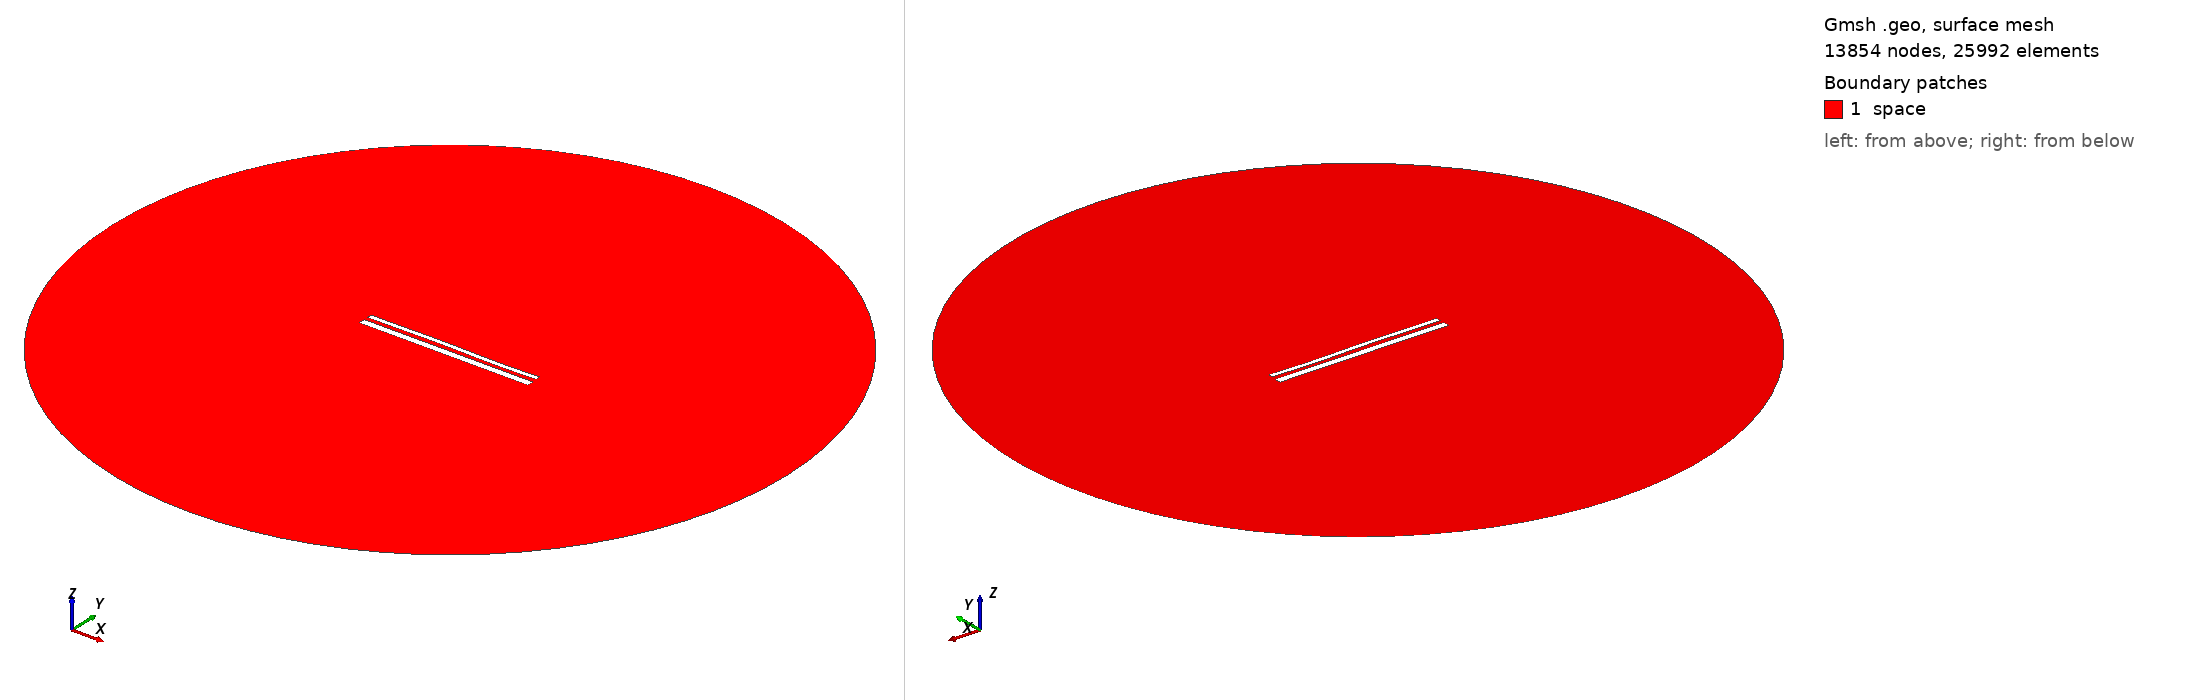

Gmsh geometry script, surface-meshed: 13854 nodes, 25992 surface elements. Boundary patches (legend numbers): 1 space. Left view from above one corner, right view from below the opposite corner. Legend entries are the model's physical surfaces. The drawing asked Gmsh for element sizes between 1% and 20% of the model's largest extent; the script's own settings can give other sizes.

=== 14097.geo (drawn) ===
//---------------------------------------
// Geometry kernel
//---------------------------------------

SetFactory("OpenCASCADE");



//---------------------------------------
// Parameters of the geometry
//---------------------------------------

// Overetch of the upper plate
overetch = 0.5;

// Distance between the plates
distance = 2.0;

// Discretization over the x axis (for the deformation)
nx = 50; 

// Length of the plate
L = 100 - overetch; 

// Number of modes
n = 4; 

// 1st mode coefficient
coeff(1) = 0.0;
beta(1) = 0.596864 * 3.1415926535 / L;

// 2nd mode coefficient
coeff(2) = 0.07499999999999998;
beta(2) = 1.49418 * 3.1415926535 / L;

// 3rd mode coefficient
coeff(3) = 0.15;
beta(3) = 2.50025 * 3.1415926535 / L;

// 4th mode coefficient
coeff(4) = -0.075;
beta(4) = 3.49999 * 3.1415926535 / L;



//---------------------------------------
// Upper plate (deformed rectangle)
//---------------------------------------

// Coordiantes of the upper plate
xmin = -50;
xmax = 50 - overetch;

// Height of the upper plate
yheight = 4 - 2 * overetch;

// Indexes of the points
UpperID[] = {};
LowerID[] = {};
LeftID[] = {};
RightID[] = {};

// Point index
p = 1;

// Horizontal edges
For i In {1:nx}
    x = xmin + (i-1)*(xmax - xmin)/(nx-1);

    y_bottom = distance / 2 + overetch;
    For j In {1:n}
        C = (Cosh(beta(j)*L) + Cos(beta(j)*L)) / (Sinh(beta(j)*L) + Sin(beta(j)*L));
        y_bottom  = y_bottom + coeff(j) * (Cosh(beta(j)*(x+50)) - Cos(beta(j)*(x+50)) - C * (Sinh(beta(j)*(x+50)) - Sin(beta(j)*(x+50))));
    EndFor

    y_top = y_bottom + yheight;

    Point(p) = {x, y_top, 0, 1.0};
    UpperID[i] = p;
    p = p + 1;

    Point(p) = {x, y_bottom, 0, 1.0};
    LowerID[i] = p;
    p = p + 1;
EndFor

// Create point lists
UpperPts[] = {}; LowerPts[] = {};
For i In {1:nx}
  UpperPts[] += {UpperID[i]};
  LowerPts[] += {LowerID[i]};
EndFor

// Build splines
Spline(1) = {UpperPts[]};
Spline(2) = {LowerPts[]};
Line(3) = {LowerPts[nx-1], UpperPts[nx-1]};
Line(4) = {LowerPts[0], UpperPts[0]};

// Build the plane surface
Curve Loop(1) = {2, 3, -1, -4};
Plane Surface(1) = {1};



//---------------------------------------
// Lower plate (rectangle)
//---------------------------------------

// Vertices
Point(1001) = {-50, -1, 0, 1.0};
Point(1002) = { 50, -1, 0, 1.0};
Point(1003) = { 50,  -5, 0, 1.0};
Point(1004) = {-50,  -5, 0, 1.0};

// Edges
Line(5) = {1001, 1002};
Line(6) = {1002, 1003};
Line(7) = {1003, 1004};
Line(8) = {1004, 1001};

// Plane surface
Line Loop(2) = {5, 6, 7, 8};
Plane Surface(2) = {2}; 



//---------------------------------------
// Outer (fictious) boundary
//---------------------------------------

// Points
Point(1005) = {0, 0, 0};       // Center
Point(1006) = {200, 0, 0};     // Start point
Point(1007) = {0, 200, 0};     // 90 degrees
Point(1008) = {-200, 0, 0};    // 180 degrees
Point(1009) = {0, -200, 0};    // 270 degrees

// Circle arcs (each needs start, center, end)
Circle(9) = {1006, 1005, 1007};
Circle(10) = {1007, 1005, 1008};
Circle(11) = {1008, 1005, 1009};
Circle(12) = {1009, 1005, 1006};

// Plane surface for the entire domain
Curve Loop(3) = {9, 10, 11, 12};
Surface(3) = {3};

// Subtract the plates from the whole domain to obtain the actual domain where we want to solve the equations
BooleanDifference{ Surface{3}; Delete; }{ Surface{1}; Surface{2}; Delete; }




//---------------------------------------
// Transfinite Lines/Curves
//---------------------------------------

// Set the number of points on the boundaries
r = 7;

// Plates
Transfinite Curve {1, 2} = 50*r Using Progression 1;
Transfinite Curve {3, 4} = 2*r Using Progression 1;
Transfinite Line {5, 7} = 50*r Using Progression 1;
Transfinite Line {6, 8} = 2*r Using Progression 1;

// Outer boundary
Transfinite Line {9, 10, 11, 12} = 20 Using Progression 1;



//---------------------------------------
// Physical groups
//---------------------------------------                

// Physical curves (boundaries)
Physical Line("force_segment", 10) = {2};
Physical Line("upper_plate", 11) = {1, 3, 4};
Physical Line("lower_plate", 12) = {5, 6, 7, 8};
Physical Line("boundary", 20) = {9, 10, 11, 12};

// Physical Surfaces
Physical Surface("space", 30) = {3};



//---------------------------------------
// 6. Generate the Mesh
//---------------------------------------

// 2D mesh generation
Mesh 2;
